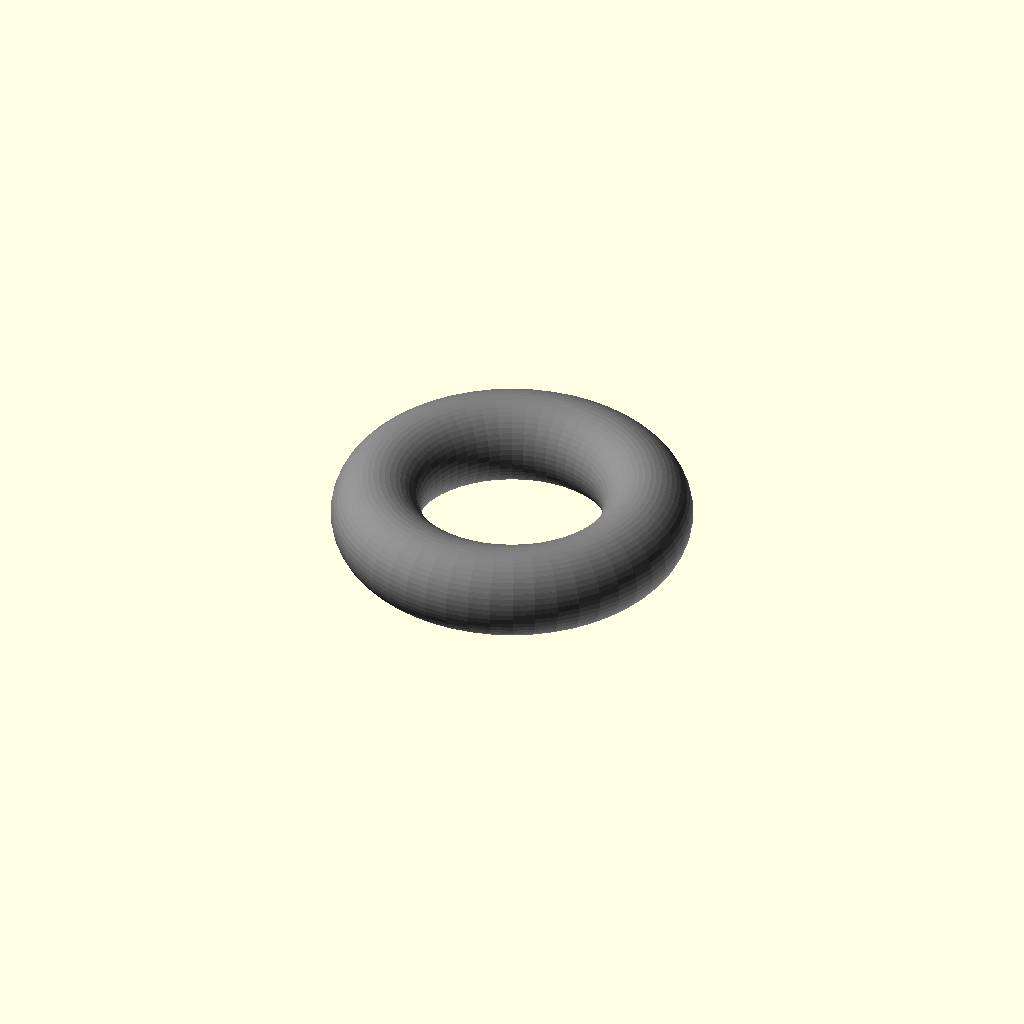
Cell 1 — every parameter at its default value.
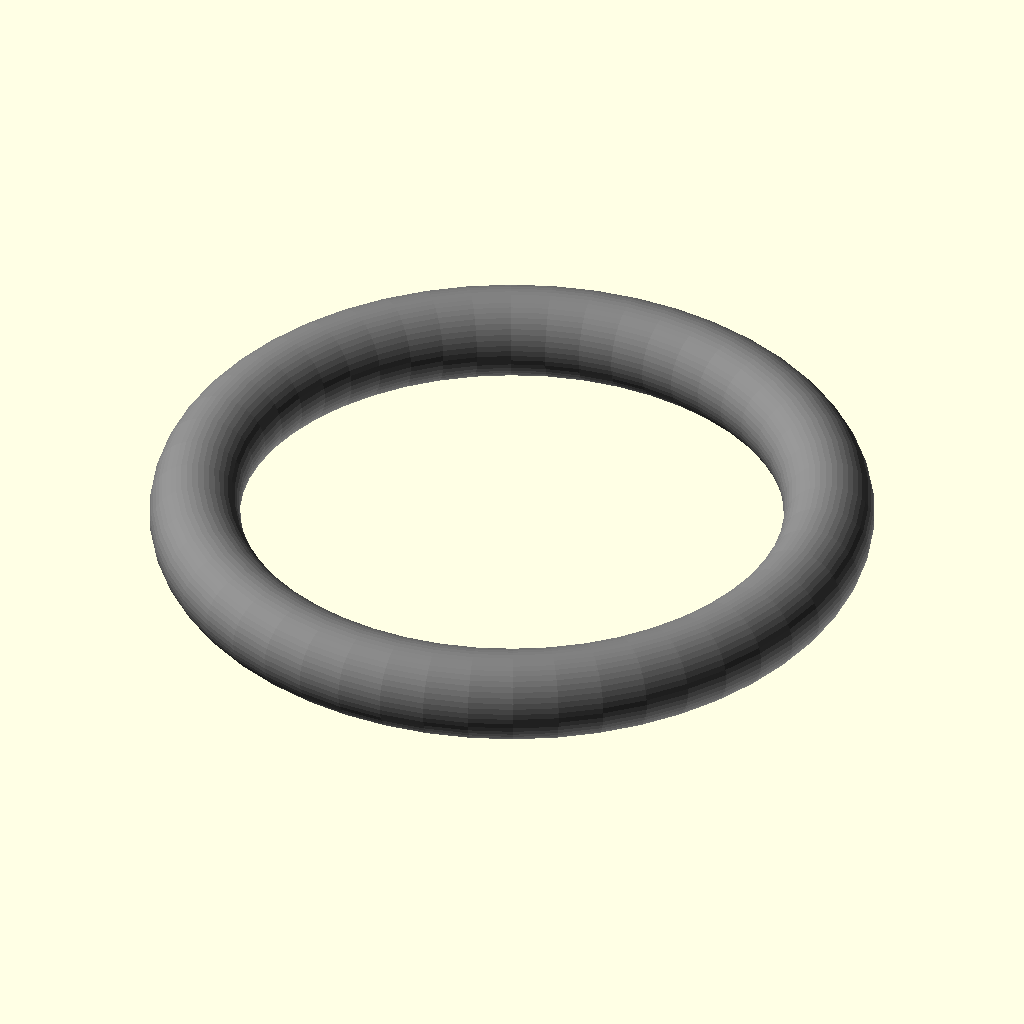
Cell 2 — wheel_radius set to 24, the other parameters unchanged.
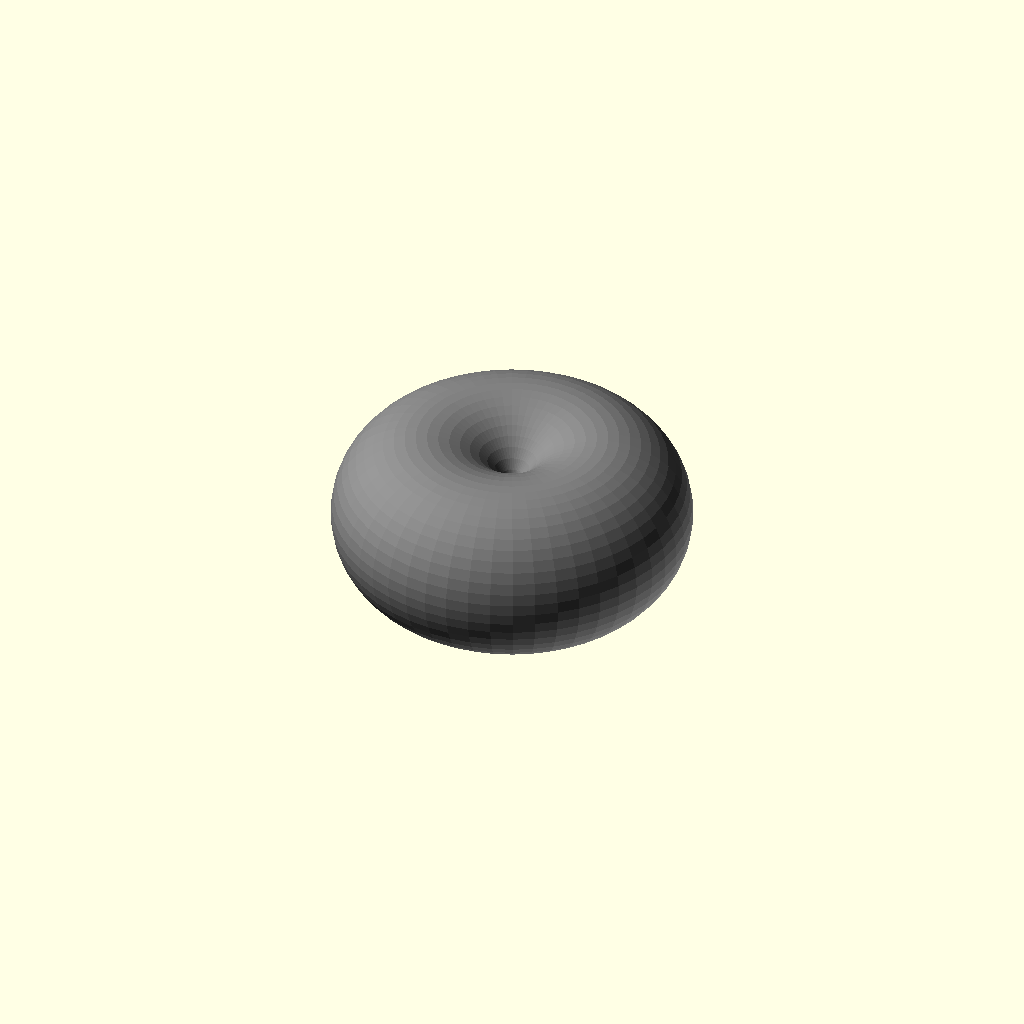
Cell 3 — tyre_diameter set to 12, the other parameters unchanged.
One fixed orthographic camera (rotation 55°, 0°, 25°; colour scheme Cornfield) for every cell.
OpenSCAD source file Examples/round_tire.scad:
$fa = 1;
$fs = 0.4;
$fn = 50;
wheel_radius = 12;
tyre_diameter = 6;
module round_tire( wheel_radius = 12, tyre_diameter = 6 )
color("grey")rotate_extrude(angle=360) {
    translate([wheel_radius - tyre_diameter/2, 0])
        circle(d=tyre_diameter);
}
// DEBUG
round_tire( wheel_radius, tyre_diameter );
// DEBUG
Customizer parameters (derived from the source; name, type, default, range or options):
wheel_radius: number, default 12
tyre_diameter: number, default 6
